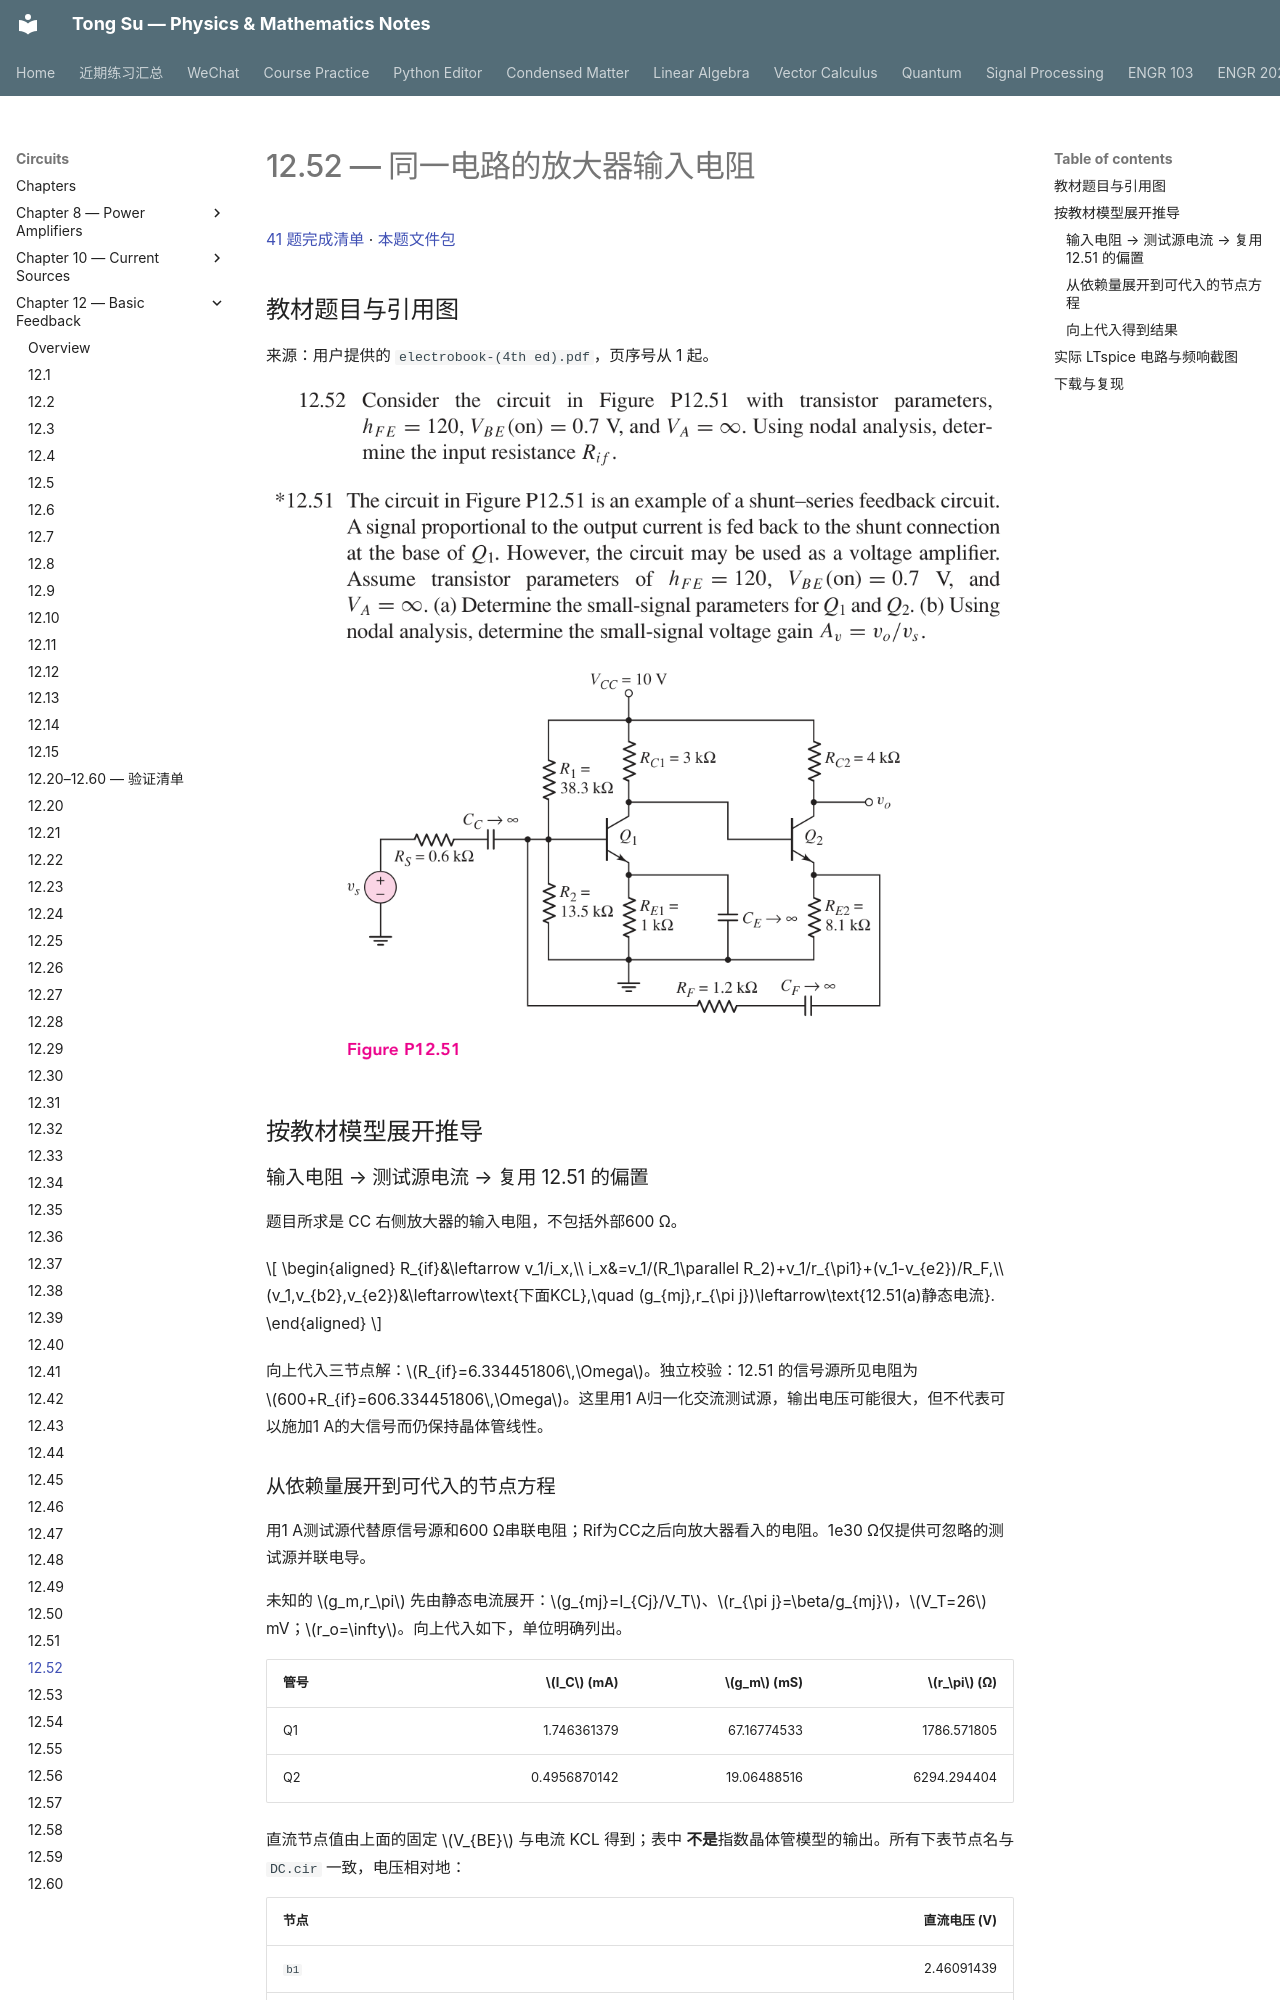

repository: OutisNemosseus/zhihu-physics-notes · page: circuits/basic-feedback/12-52/index.html · generator: mkdocs

# 12.52 — 同一电路的放大器输入电阻

[41 题完成清单](status-12-20-60.md) · [本题文件包](../../assets/downloads/ch12-20-60/p12-52.zip)

## 教材题目与引用图

来源：用户提供的 `electrobook-(4th ed).pdf`，页序号从 1 起。

![12.52 原题或引用图 1，书内第 939 页／PDF 第 962 页](../../assets/images/ch12-source/12-52-1.png)

![12.52 原题或引用图 2，书内第 938 页／PDF 第 961 页](../../assets/images/ch12-source/12-51-1.png)

## 按教材模型展开推导


### 输入电阻 → 测试源电流 → 复用 12.51 的偏置

题目所求是 CC 右侧放大器的输入电阻，不包括外部600 Ω。

$$
\begin{aligned}
R_{if}&\leftarrow v_1/i_x,\\
i_x&=v_1/(R_1\parallel R_2)+v_1/r_{\pi1}+(v_1-v_{e2})/R_F,\\
(v_1,v_{b2},v_{e2})&\leftarrow\text{下面KCL},\quad
(g_{mj},r_{\pi j})\leftarrow\text{12.51(a)静态电流}.
\end{aligned}
$$

向上代入三节点解：$R_{if}=6.334451806\,\Omega$。独立校验：12.51 的信号源所见电阻为 $600+R_{if}=606.334451806\,\Omega$。这里用1 A归一化交流测试源，输出电压可能很大，但不代表可以施加1 A的大信号而仍保持晶体管线性。
